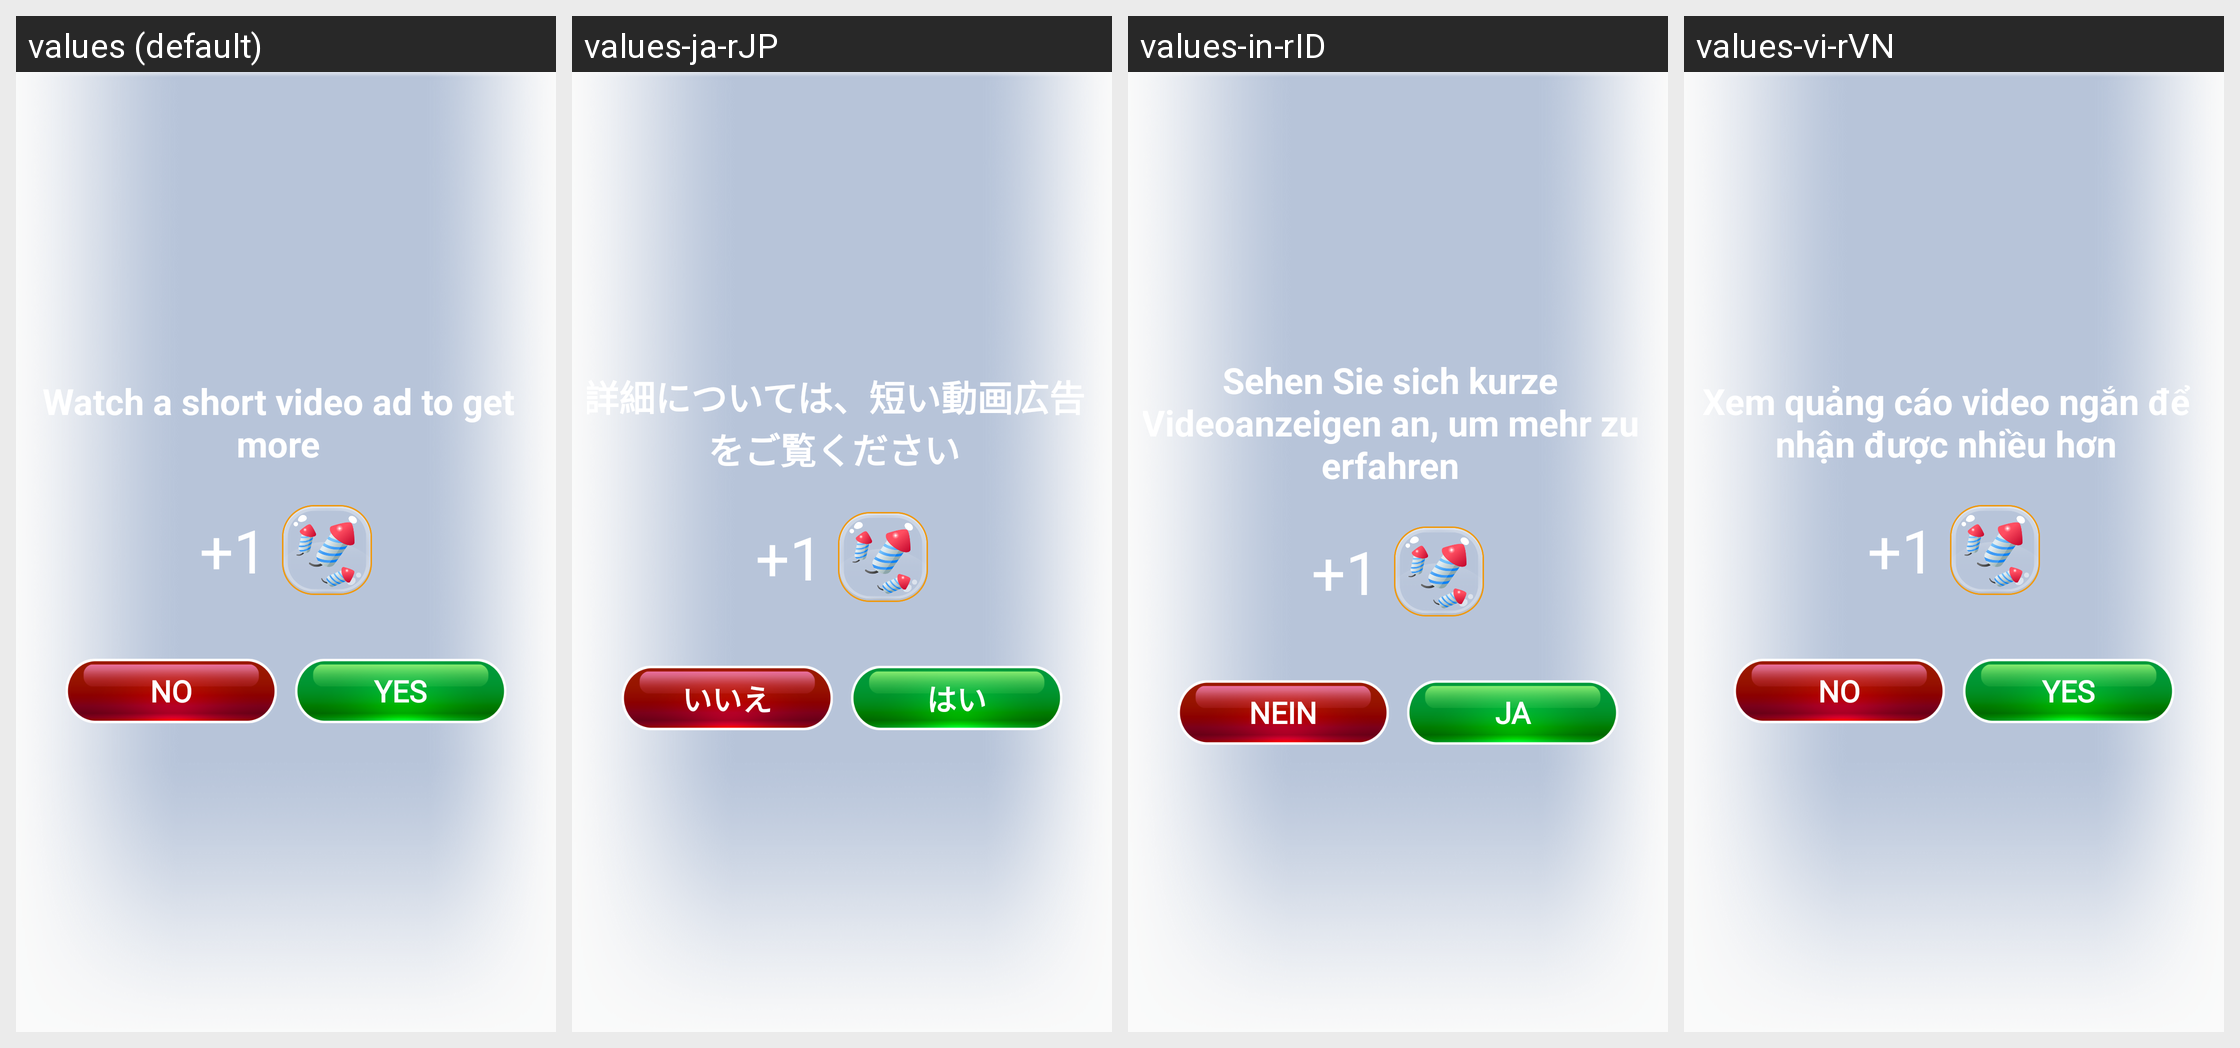

The Android screen above is rendered under several locales of the same app. Produce the string resources it draws, with the default and per-locale values.
Android screen res/layout/dialog_before_video.xml rendered under 4 locales, left to right: values (default), values-ja-rJP, values-in-rID, values-vi-rVN. Device: Nexus 5 (rendered at 1080×1920; each locale shown at half size, 540×960, under a caption strip naming it); theme Theme.PetAnimal.
Other locales in the repository, not shown: values-en-rUS, values-ko-rKR, values-pt-rBR, values-ru-rRU, values-th-rTH, values-zh-rTW.
Strings drawn on this screen, with the default value and each locale's value (text and hints the layout hard-codes, and strings that could not be matched under every locale, appear in the picture but are not listed):

before_watch_video
  values: Watch a short video ad to get more
  values-ja-rJP: 詳細については、短い動画広告をご覧ください
  values-in-rID: Sehen Sie sich kurze Videoanzeigen an, um mehr zu erfahren
  values-vi-rVN: Xem quảng cáo video ngắn để nhận được nhiều hơn

no
  values: NO
  values-ja-rJP: いいえ
  values-in-rID: NEIN
  values-vi-rVN: NO  [not translated; the default value is used]

yes
  values: YES
  values-ja-rJP: はい
  values-in-rID: JA
  values-vi-rVN: YES  [not translated; the default value is used]
